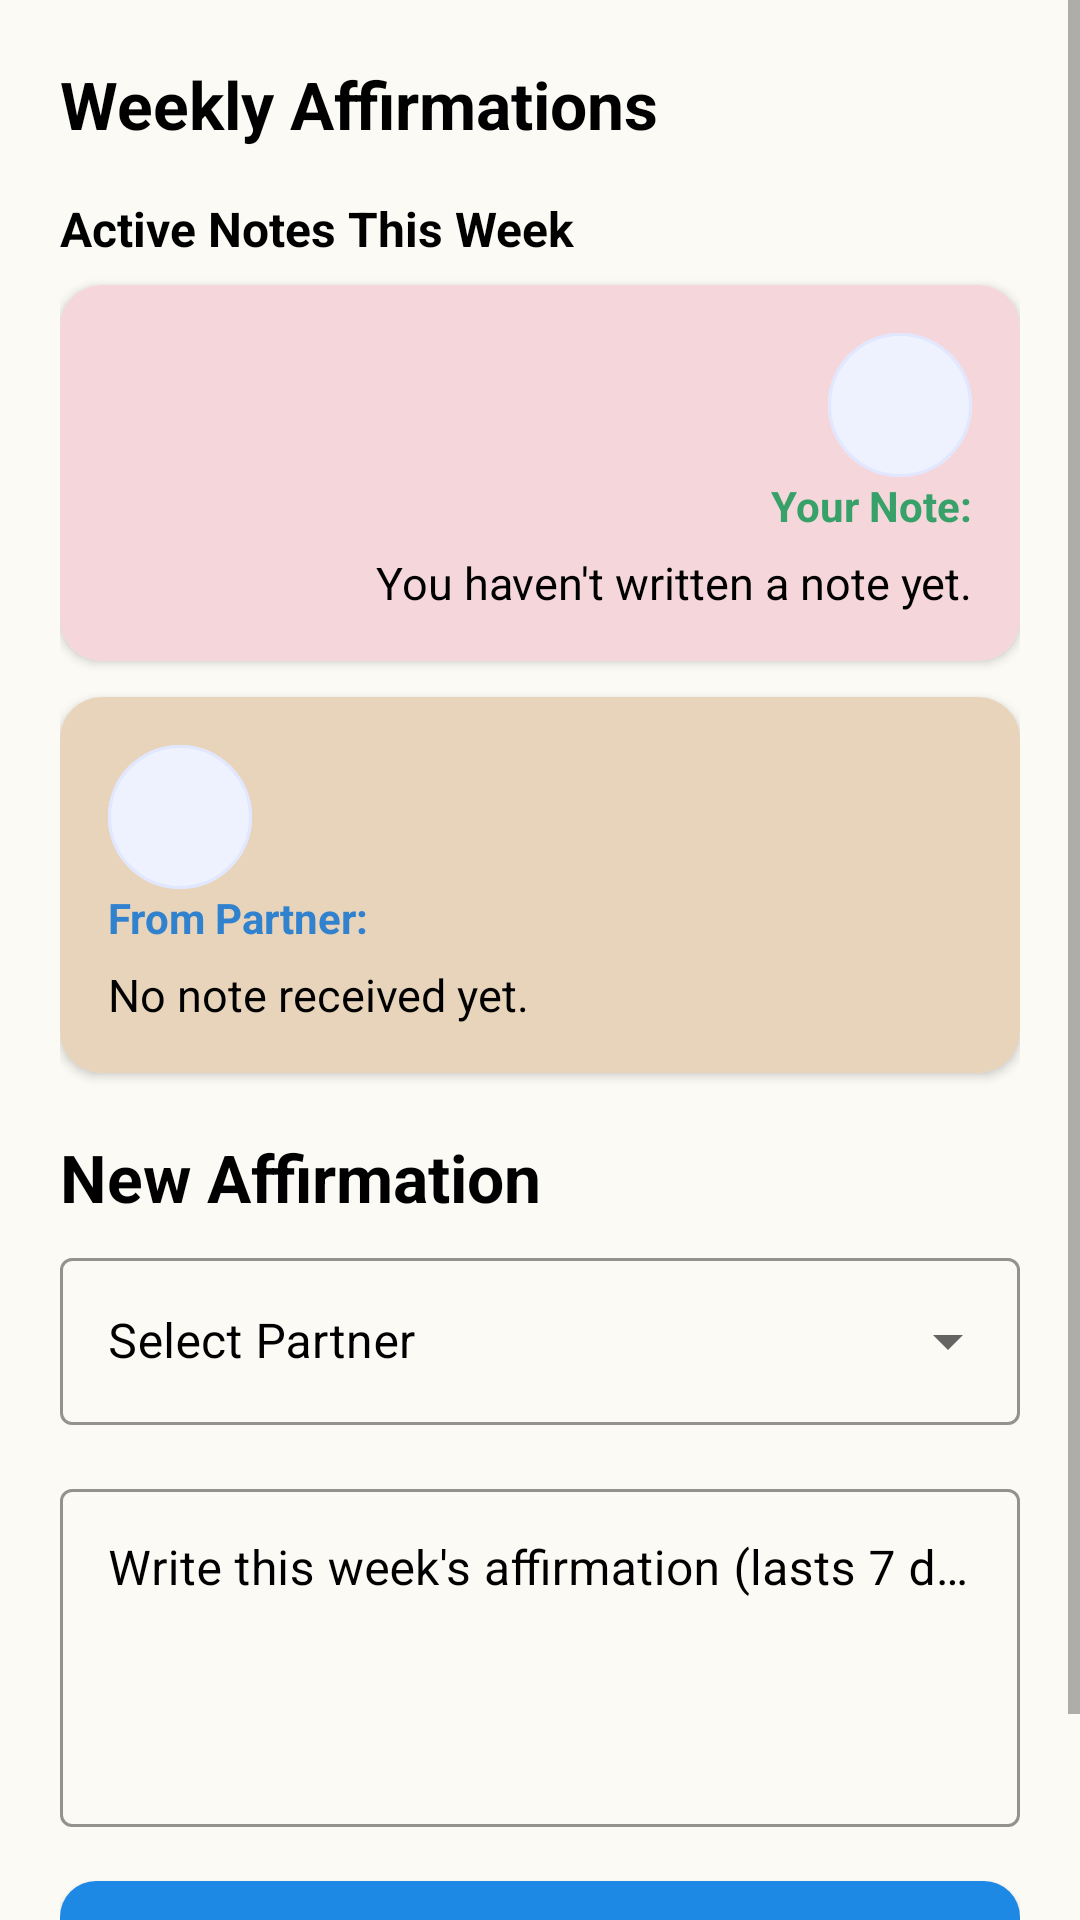

This screen was rendered from an Android layout file. Write that file and the resources it references.
<!-- AndroidManifest.xml: application theme Theme.DashboardApp -->
<!-- res/layout/activity_love_notes.xml -->
<?xml version="1.0" encoding="utf-8"?>
<ScrollView xmlns:android="http://schemas.android.com/apk/res/android"
    xmlns:app="http://schemas.android.com/apk/res-auto"
    android:layout_width="match_parent"
    android:layout_height="match_parent"
    android:background="@color/soft_white"
    android:fillViewport="true">

    <LinearLayout
        android:layout_width="match_parent"
        android:layout_height="wrap_content"
        android:orientation="vertical"
        android:padding="20dp">

        <TextView
            android:layout_width="wrap_content"
            android:layout_height="wrap_content"
            android:text="Weekly Affirmations"
            android:textSize="22sp"
            android:textStyle="bold"
            android:textColor="@color/black"
            android:layout_marginBottom="16dp" />

        
        <TextView
            android:layout_width="wrap_content"
            android:layout_height="wrap_content"
            android:text="Active Notes This Week"
            android:textStyle="bold"
            android:textColor="@color/black"
            android:textSize="16sp"
            android:layout_marginBottom="8dp" />

        <androidx.cardview.widget.CardView
            android:layout_width="match_parent"
            android:layout_height="wrap_content"
            app:cardCornerRadius="14dp"
            app:cardElevation="2dp"
            android:layout_marginBottom="12dp">

            <LinearLayout
                android:layout_width="match_parent"
                android:layout_height="wrap_content"
                android:orientation="vertical"
                android:background="@color/newwhite"
                android:padding="16dp">

                <LinearLayout
                    android:layout_width="match_parent"
                    android:layout_height="wrap_content"
                    android:orientation="vertical"
                    android:gravity="right">

                    <FrameLayout
                        android:layout_width="48dp"
                        android:layout_height="48dp"
                        android:background="@drawable/bg_avatar_circle">

                        <ImageView
                            android:id="@+id/Iconsender"
                            android:layout_width="match_parent"
                            android:layout_height="match_parent"
                            android:layout_gravity="center"
                            android:contentDescription="@null" />
                    </FrameLayout>

                    <TextView
                        android:layout_width="wrap_content"
                        android:layout_height="wrap_content"
                        android:text="Your Note:"
                        android:textStyle="bold"
                        android:textColor="#38A169" />
                </LinearLayout>

                <TextView
                    android:id="@+id/textMyNote"
                    android:layout_width="match_parent"
                    android:layout_height="wrap_content"
                    android:text="You haven't written a note yet."
                    android:textSize="15sp"
                    android:textColor="@color/black"
                    android:gravity="right"
                    android:layout_marginTop="6dp" />
            </LinearLayout>
        </androidx.cardview.widget.CardView>

        <androidx.cardview.widget.CardView
            android:layout_width="match_parent"
            android:layout_height="wrap_content"
            app:cardCornerRadius="14dp"
            app:cardElevation="2dp">

            <LinearLayout
                android:layout_width="match_parent"
                android:layout_height="wrap_content"
                android:orientation="vertical"
                android:background="@color/almondlight"
                android:padding="16dp">

                <LinearLayout
                    android:layout_width="match_parent"
                    android:layout_height="wrap_content"
                    android:orientation="vertical">

                    <FrameLayout
                        android:layout_width="48dp"
                        android:layout_height="48dp"
                        android:background="@drawable/bg_avatar_circle">

                        <ImageView
                            android:id="@+id/Iconreceiver"
                            android:layout_width="match_parent"
                            android:layout_height="match_parent"
                            android:layout_gravity="center"
                            android:contentDescription="@null" />
                    </FrameLayout>

                    <TextView
                        android:id="@+id/textPartnerNoteHeader"
                        android:layout_width="wrap_content"
                        android:layout_height="wrap_content"
                        android:text="From Partner:"
                        android:textStyle="bold"
                        android:textColor="#3182CE" />

                </LinearLayout>

                <TextView
                    android:id="@+id/textPartnerNote"
                    android:layout_width="match_parent"
                    android:layout_height="wrap_content"
                    android:text="No note received yet."
                    android:textSize="15sp"
                    android:textColor="@color/black"
                    android:layout_marginTop="6dp" />
            </LinearLayout>
        </androidx.cardview.widget.CardView>



        <TextView
            android:layout_width="wrap_content"
            android:layout_height="wrap_content"
            android:text="New Affirmation"
            android:textSize="22sp"
            android:textStyle="bold"
            android:textColor="@color/black"
            android:layout_marginTop="20dp"
            android:layout_marginBottom="7dp" />

        
        <com.google.android.material.textfield.TextInputLayout
            android:id="@+id/layoutPartnerDropdown"
            style="@style/Widget.MaterialComponents.TextInputLayout.OutlinedBox.ExposedDropdownMenu"
            android:layout_width="match_parent"
            android:layout_height="wrap_content"
            android:hint="Select Partner"
            android:textColorHint="@color/black"
            app:boxStrokeColor="@color/black"
            android:layout_marginBottom="16dp">

            <AutoCompleteTextView
                android:id="@+id/autoCompletePartner"
                android:layout_width="match_parent"
                android:layout_height="wrap_content"
                android:textColor="@color/black"
                android:inputType="none" />
        </com.google.android.material.textfield.TextInputLayout>

        
        <com.google.android.material.textfield.TextInputLayout
            style="@style/Widget.MaterialComponents.TextInputLayout.OutlinedBox"
            android:layout_width="match_parent"
            android:layout_height="wrap_content"
            android:hint="Write this week's affirmation (lasts 7 days)..."
            android:textColorHint="@color/black"
            app:boxStrokeColor="@color/black"
            android:layout_marginBottom="12dp">

            <com.google.android.material.textfield.TextInputEditText
                android:id="@+id/editTextNote"
                android:layout_width="match_parent"
                android:layout_height="wrap_content"
                android:gravity="top"
                android:lines="4"
                android:textColor="@color/black"
                android:inputType="textMultiLine" />
        </com.google.android.material.textfield.TextInputLayout>

        <com.google.android.material.button.MaterialButton
            android:id="@+id/btnSendNote"
            android:layout_width="match_parent"
            android:layout_height="52dp"
            android:text="Send Note"
            android:textColor="@color/white"
            app:cornerRadius="12dp"
            android:layout_marginBottom="24dp" />



    </LinearLayout>
</ScrollView>
<!-- resources referenced by this layout -->
<resources>
  <color name="almondlight">#e7d4bb</color>
  <color name="black">#000000</color>
  <color name="newwhite">#F5D7DB</color>
  <color name="soft_white">#FBFAF5</color>
  <color name="white">#FFFFFFFF</color>
  <!-- drawable bg_avatar_circle (drawable) -->
  <?xml version="1.0" encoding="utf-8"?>
  <layer-list xmlns:android="http://schemas.android.com/apk/res/android">
      <item>
          <shape android:shape="oval">
              <solid android:color="#EEF2FF" />
          </shape>
      </item>
      <item>
          <shape android:shape="oval">
              <stroke
                  android:width="1dp"
                  android:color="#E0E7FF" />
          </shape>
      </item>
  </layer-list>
  <style name="Theme.DashboardApp" parent="Theme.MaterialComponents.DayNight.NoActionBar">
          <item name="colorPrimary">@color/primary</item>
          <item name="colorPrimaryDark">@color/primary_dark</item>
          <item name="android:windowBackground">@color/background</item>
      </style>
  <color name="primary">#1E88E5</color>
  <color name="primary_dark">#1565C0</color>
  <color name="background">#F5F7FA</color>
</resources>
